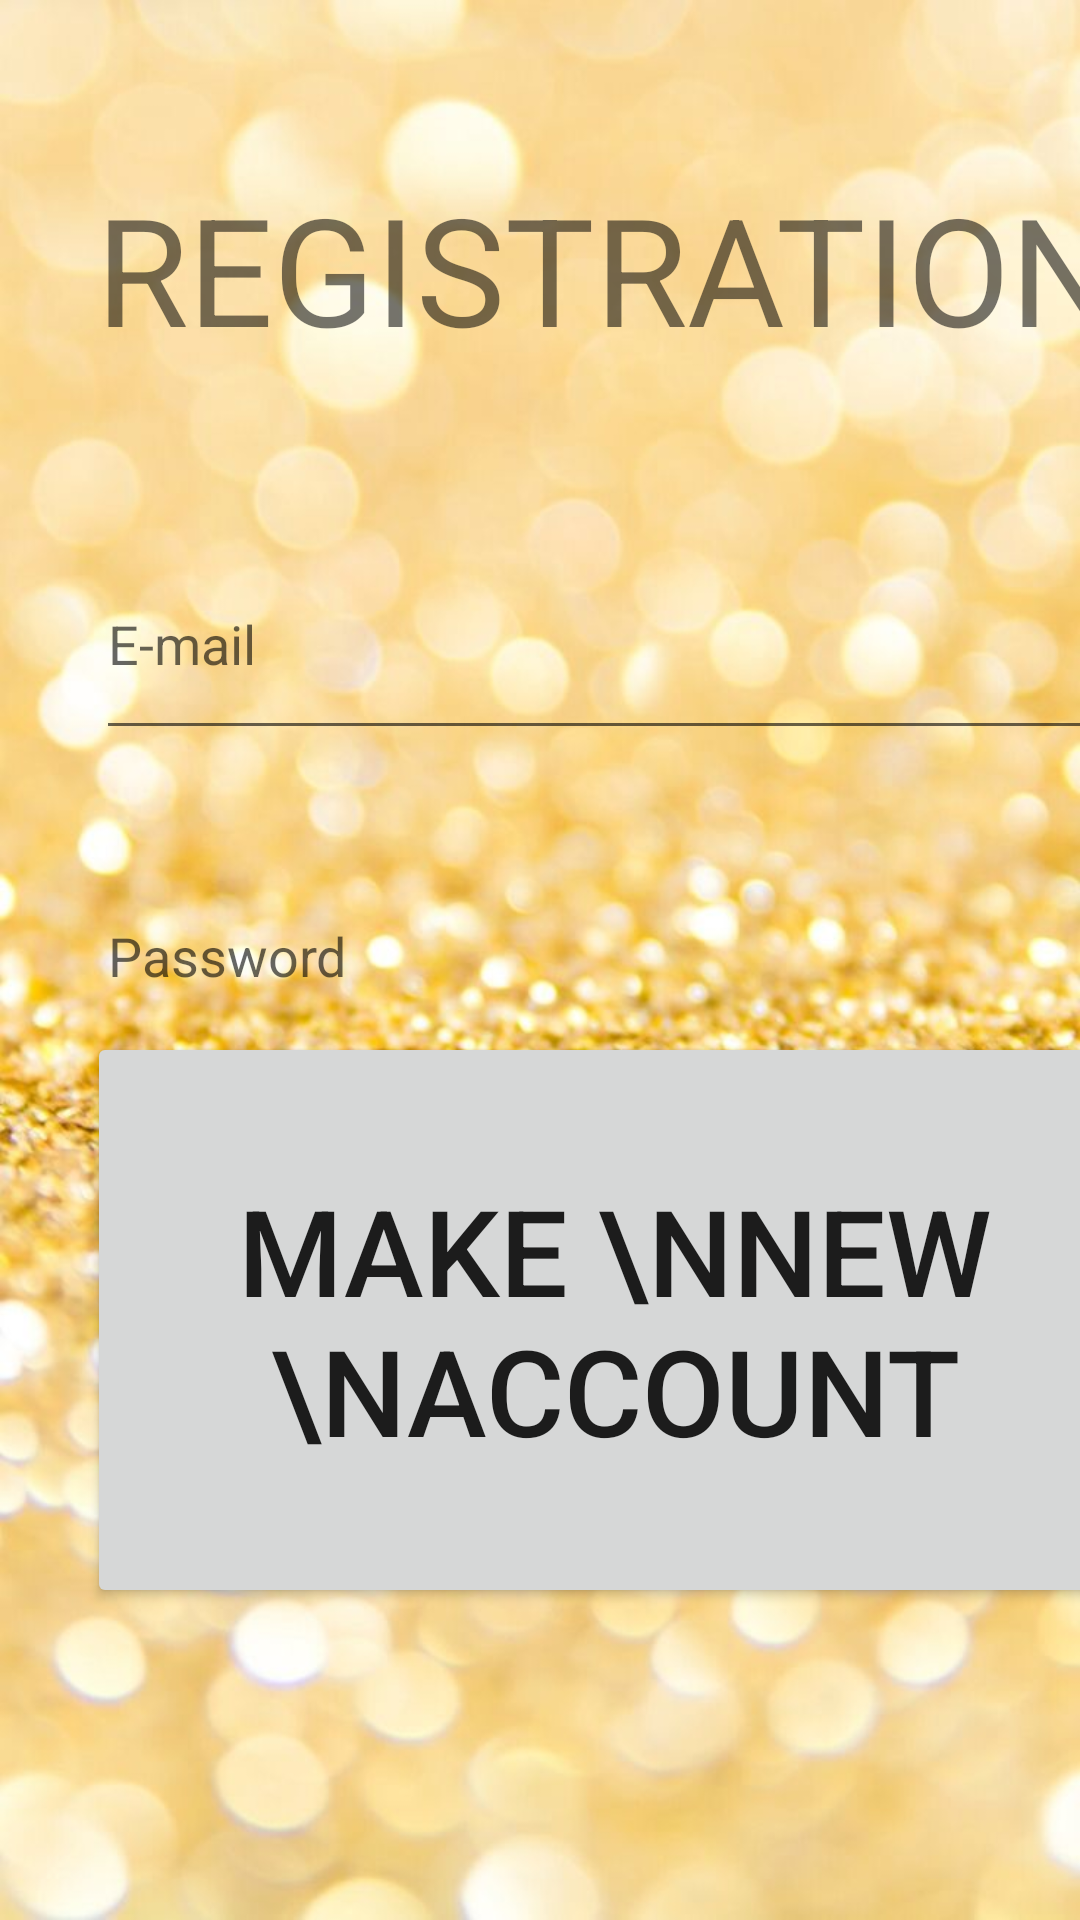

Here is an Android app screen rendered from its layout file. Give the layout XML and the strings, colors and styles it references.
<!-- AndroidManifest.xml: application theme Theme.ProjertApki -->
<!-- res/layout/activity_registration.xml -->
<?xml version="1.0" encoding="utf-8"?>
<androidx.constraintlayout.widget.ConstraintLayout xmlns:android="http://schemas.android.com/apk/res/android"
    xmlns:app="http://schemas.android.com/apk/res-auto"
    xmlns:tools="http://schemas.android.com/tools"
    android:layout_width="match_parent"
    android:layout_height="match_parent"
    tools:context=".RegistrationActivity"
    android:background="@drawable/registrationback"
    >

    <Button
        android:id="@+id/registrationAcc"
        android:layout_width="352dp"
        android:layout_height="192dp"
        android:layout_marginStart="29dp"
        android:layout_marginTop="20dp"
        android:layout_marginEnd="30dp"
        android:layout_marginBottom="104dp"
        android:text="MAKE \nNEW \nACCOUNT"
        android:textSize="40sp"
        app:layout_constraintBottom_toBottomOf="parent"
        app:layout_constraintEnd_toEndOf="parent"
        app:layout_constraintHorizontal_bias="0.0"
        app:layout_constraintStart_toStartOf="parent"
        app:layout_constraintTop_toBottomOf="@+id/textView6"
        app:layout_constraintVertical_bias="1.0" />

    <EditText
        android:id="@+id/emailReg"
        android:layout_width="352dp"
        android:layout_height="74dp"
        android:layout_marginStart="32dp"
        android:layout_marginTop="52dp"
        android:layout_marginEnd="27dp"
        android:ems="10"
        android:hint="E-mail"
        android:inputType="textPersonName"
        app:layout_constraintEnd_toEndOf="parent"
        app:layout_constraintHorizontal_bias="0.0"
        app:layout_constraintStart_toStartOf="parent"
        app:layout_constraintTop_toBottomOf="@+id/textView5" />

    <EditText
        android:id="@+id/passwordReg"
        android:layout_width="352dp"
        android:layout_height="84dp"
        android:layout_marginStart="32dp"
        android:layout_marginTop="25dp"
        android:layout_marginEnd="27dp"
        android:ems="10"
        android:hint="Password"
        android:inputType="textPersonName"
        app:layout_constraintEnd_toEndOf="parent"
        app:layout_constraintHorizontal_bias="0.0"
        app:layout_constraintStart_toStartOf="parent"
        app:layout_constraintTop_toBottomOf="@+id/emailReg" />

    <TextView
        android:id="@+id/textView5"
        android:layout_width="346dp"
        android:layout_height="68dp"
        android:layout_marginStart="32dp"
        android:layout_marginTop="56dp"
        android:layout_marginEnd="33dp"
        android:text="REGISTRATION"
        android:textSize="50sp"
        app:layout_constraintEnd_toEndOf="parent"
        app:layout_constraintHorizontal_bias="0.0"
        app:layout_constraintStart_toStartOf="parent"
        app:layout_constraintTop_toTopOf="parent" />

    <TextView
        android:id="@+id/textView6"
        android:layout_width="188dp"
        android:layout_height="26dp"
        android:layout_marginStart="111dp"
        android:layout_marginTop="26dp"
        android:layout_marginEnd="112dp"
        android:text="your account already ecsist"
        android:textColor="@color/red"
        app:layout_constraintEnd_toEndOf="parent"
        app:layout_constraintHorizontal_bias="0.0"
        app:layout_constraintStart_toStartOf="parent"
        app:layout_constraintTop_toBottomOf="@+id/passwordReg" />

</androidx.constraintlayout.widget.ConstraintLayout>
<!-- resources referenced by this layout -->
<resources>
  <color name="red">#FF0000</color>
  <!-- drawable registrationback: jpg bitmap (drawable, 78889 bytes) -->
  <style name="Theme.ProjertApki" parent="Theme.MaterialComponents.DayNight.DarkActionBar">
          
          <item name="colorPrimary">@color/purple_500</item>
          <item name="colorPrimaryVariant">@color/purple_700</item>
          <item name="colorOnPrimary">@color/white</item>
          
          <item name="colorSecondary">@color/teal_200</item>
          <item name="colorSecondaryVariant">@color/teal_700</item>
          <item name="colorOnSecondary">@color/black</item>
          
          <item name="android:statusBarColor" tools:targetApi="l">?attr/colorPrimaryVariant</item>
          
      </style>
  <color name="purple_500">#FF6200EE</color>
  <color name="purple_700">#FF3700B3</color>
  <color name="white">#FFFFFFFF</color>
  <color name="teal_200">#FF03DAC5</color>
  <color name="teal_700">#FF018786</color>
  <color name="black">#FF000000</color>
</resources>
